Labelled photos from "panorama_classification", an image-classification folder in mukilan-art/pancreatic_cancer_detection. The possible labels are: PDAC, non-PDAC.

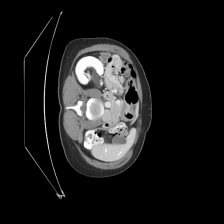
Label: non-PDAC

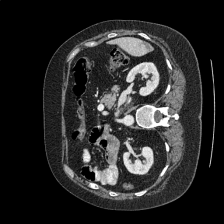
Label: non-PDAC

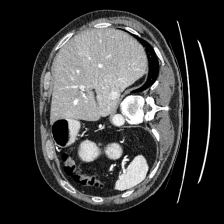
Label: non-PDAC

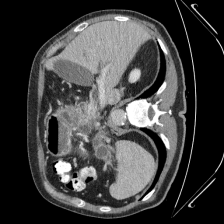
Label: PDAC

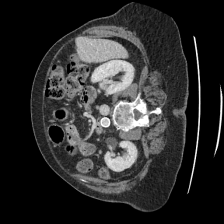
Label: non-PDAC

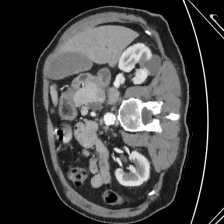
Label: PDAC
